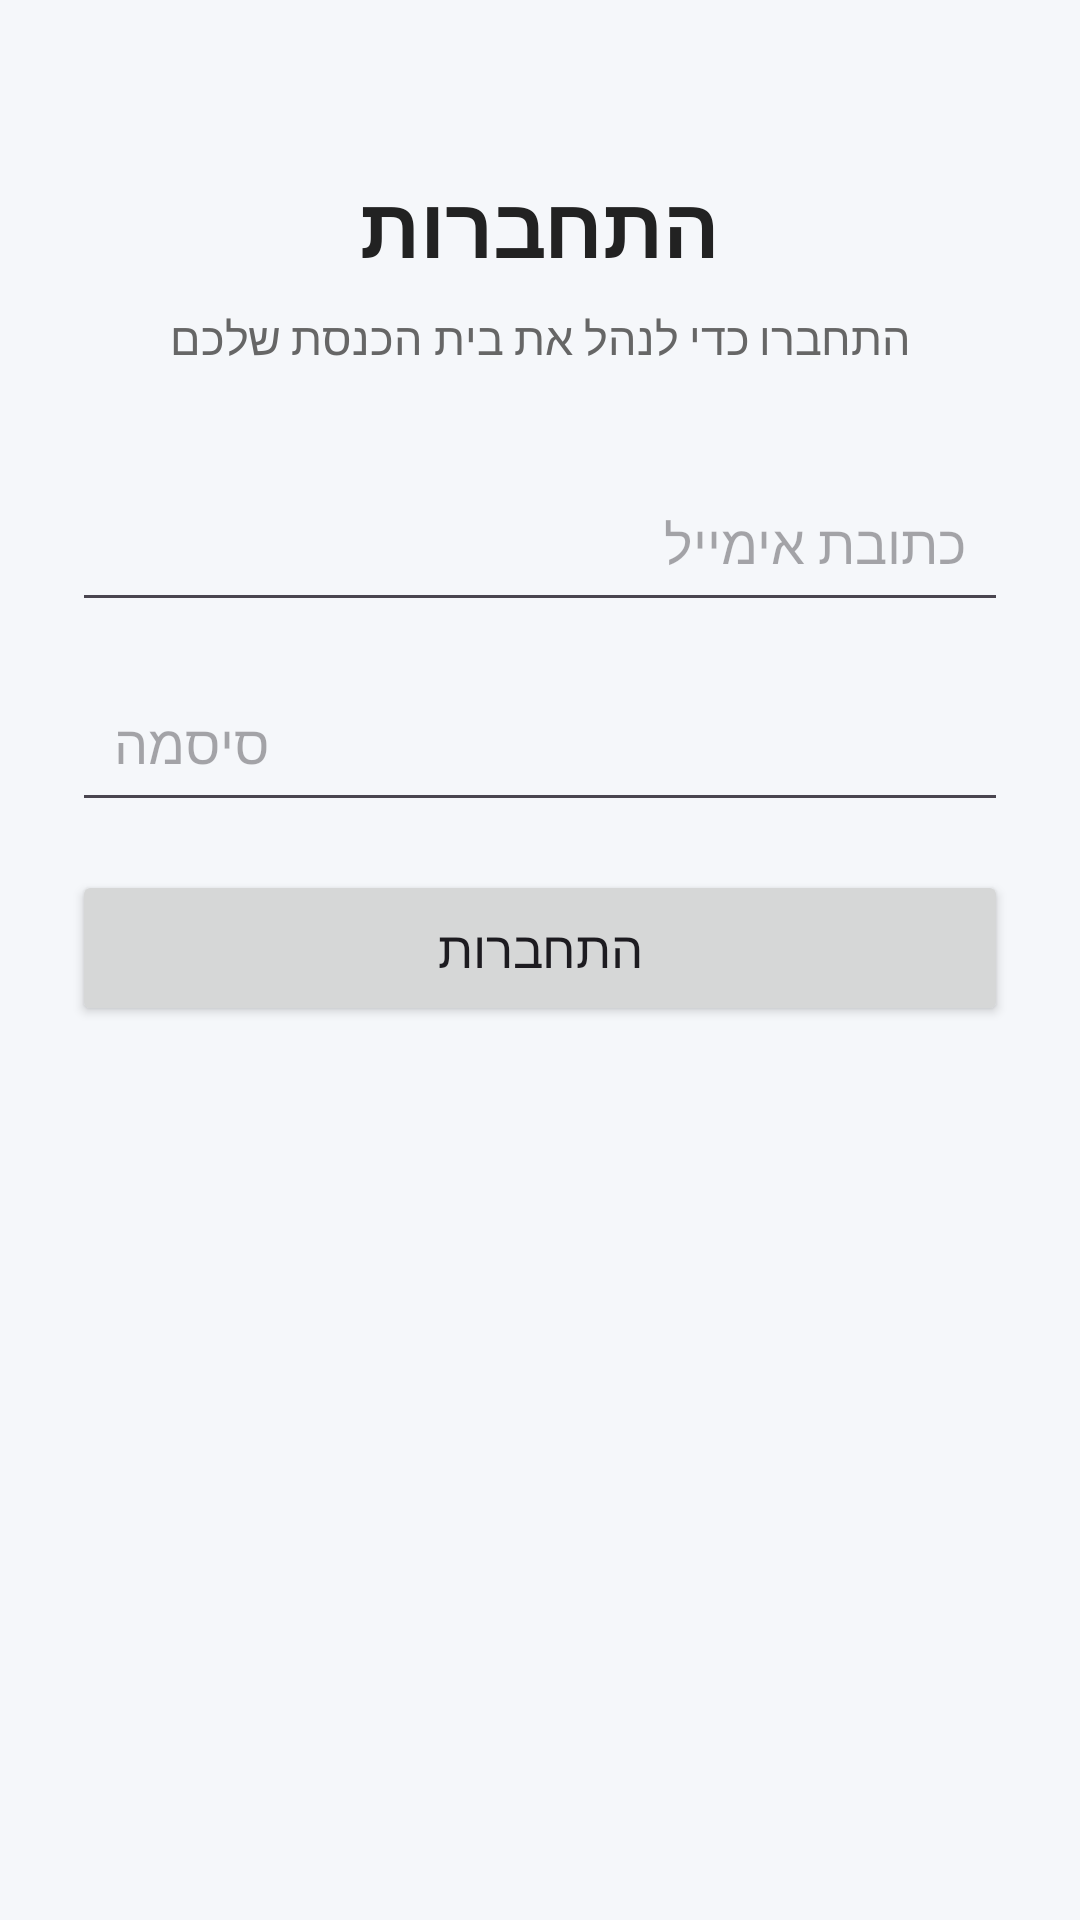

Write the Android layout XML for this screen, with the resource values it uses.
<!-- AndroidManifest.xml: application theme Theme.DrawerAppSyn -->
<!-- res/layout/fragment_login.xml -->
<?xml version="1.0" encoding="utf-8"?>
<ScrollView
    xmlns:android="http://schemas.android.com/apk/res/android"
    android:layout_width="match_parent"
    android:layout_height="match_parent"
    android:fillViewport="true"
    android:background="#F5F7FA">

    <LinearLayout
        android:layout_width="match_parent"
        android:layout_height="wrap_content"
        android:orientation="vertical"
        android:padding="24dp"
        android:gravity="center_horizontal">

        <TextView
            android:layout_width="match_parent"
            android:layout_height="wrap_content"
            android:text="התחברות"
            android:textSize="28sp"
            android:textStyle="bold"
            android:textColor="#222222"
            android:gravity="center"
            android:layout_marginTop="32dp"
            android:layout_marginBottom="8dp" />

        <TextView
            android:layout_width="match_parent"
            android:layout_height="wrap_content"
            android:text="התחברו כדי לנהל את בית הכנסת שלכם"
            android:textSize="15sp"
            android:textColor="#666666"
            android:gravity="center"
            android:layout_marginBottom="32dp" />

        <EditText
            android:id="@+id/editEmail"
            android:layout_width="match_parent"
            android:layout_height="wrap_content"
            android:hint="כתובת אימייל"
            android:inputType="textEmailAddress"
            android:autofillHints="emailAddress"
            android:padding="14dp"
            android:singleLine="true"
            android:layout_marginBottom="14dp" />

        <EditText
            android:id="@+id/editPassword"
            android:layout_width="match_parent"
            android:layout_height="wrap_content"
            android:hint="סיסמה"
            android:inputType="textPassword"
            android:autofillHints="password"
            android:padding="14dp"
            android:singleLine="true"
            android:layout_marginBottom="16dp" />

        <TextView
            android:id="@+id/textLoginError"
            android:layout_width="match_parent"
            android:layout_height="wrap_content"
            android:textColor="#D32F2F"
            android:textSize="15sp"
            android:gravity="center"
            android:visibility="gone"
            android:layout_marginBottom="16dp" />

        <Button
            android:id="@+id/buttonLogin"
            android:layout_width="match_parent"
            android:layout_height="wrap_content"
            android:text="התחברות"
            android:textSize="17sp"
            android:minHeight="52dp" />

    </LinearLayout>

</ScrollView>
<!-- resources referenced by this layout -->
<resources>
  <style name="Theme.DrawerAppSyn" parent="Base.Theme.DrawerAppSyn" />
  <style name="Base.Theme.DrawerAppSyn" parent="Theme.Material3.DayNight.NoActionBar">
  
          
          <item name="colorPrimary">@color/primary</item>
          <item name="colorOnPrimary">@color/white</item>
  
          
          <item name="colorPrimaryContainer">@color/primary_light</item>
          <item name="colorOnPrimaryContainer">@color/primary_dark</item>
  
          
          <item name="colorSecondary">@color/primary</item>
          <item name="colorOnSecondary">@color/white</item>
  
          
          <item name="android:colorBackground">@color/screen_background</item>
      </style>
  <color name="primary">#1565C0</color>
  <color name="white">#FFFFFFFF</color>
  <color name="primary_light">#E3F2FD</color>
  <color name="primary_dark">#0D47A1</color>
  <color name="screen_background">#F6F7F9</color>
</resources>
